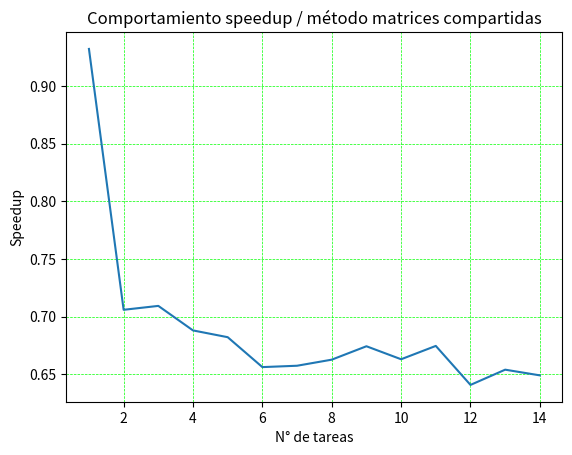

This chart was generated by the following Python code:
import numpy as np
from matplotlib import pyplot as plt

t_p = [3.14326,
       4.15092,
       4.1311,
       4.25886,
       4.29552,
       4.46537,
       4.45734,
       4.42189,
       4.34559,
       4.41952,
       4.34371,
       4.5731,
       4.48062,
       4.51469
       ]

t_s = 2.92978
speedup = []
x = []
for i in range(0, len(t_p)):
    x = np.append(x, i+1)
    speedup = np.append(speedup, t_s/t_p[i])
    print(x[i])
plt.xlabel("N° de tareas")
plt.ylabel("Speedup")
plt.title("Comportamiento speedup / método matrices compartidas")
plt.plot(x, speedup)
plt.grid(color='lime', linestyle='--', linewidth=0.5)
plt.show()
